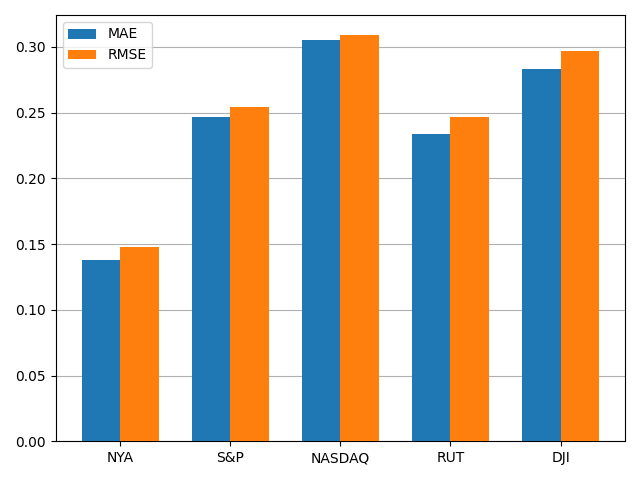

The data file committed next to this chart (first rows):
, MAE, RMSE
NYA, 0.1377, 0.1481
S&P, 0.2467, 0.2544
NASDAQ, 0.305, 0.3087
RUT, 0.2338, 0.2466
DJI, 0.283, 0.2966
